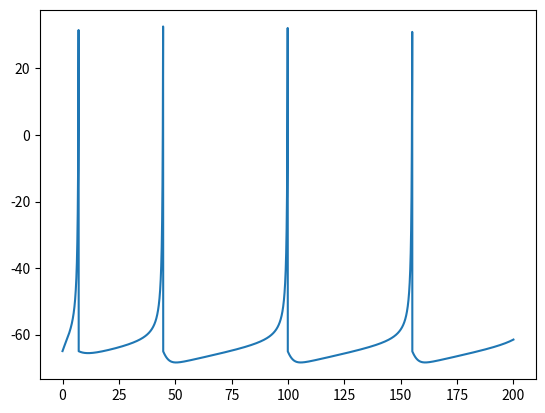

Recreate this plot in Python.
import numpy as np
import matplotlib.pyplot as plt

def Izhikevich(dt: float, T: float, a, b, c, d):
    N = int(T / dt)

    v = c
    u = c * b

    I = 5.0 * np.ones(N)

    v_vals = np.zeros(N)
    t_vals = np.arange(0, T, dt)

    for t in range(N):
        if v >= 30:
            v = c
            u = u + d

        v = (0.04 * np.pow(v, 2) + 5.0 * v + 140.0 - u + I[t]) * dt + v
        u = (a * (b * v - u)) * dt + u
        
        v_vals[t] = v


    return v_vals, t_vals

V, T = Izhikevich(0.01, 200, 0.02, 0.2, -65.0, 2.0)

plt.plot(T, V)
plt.show()
